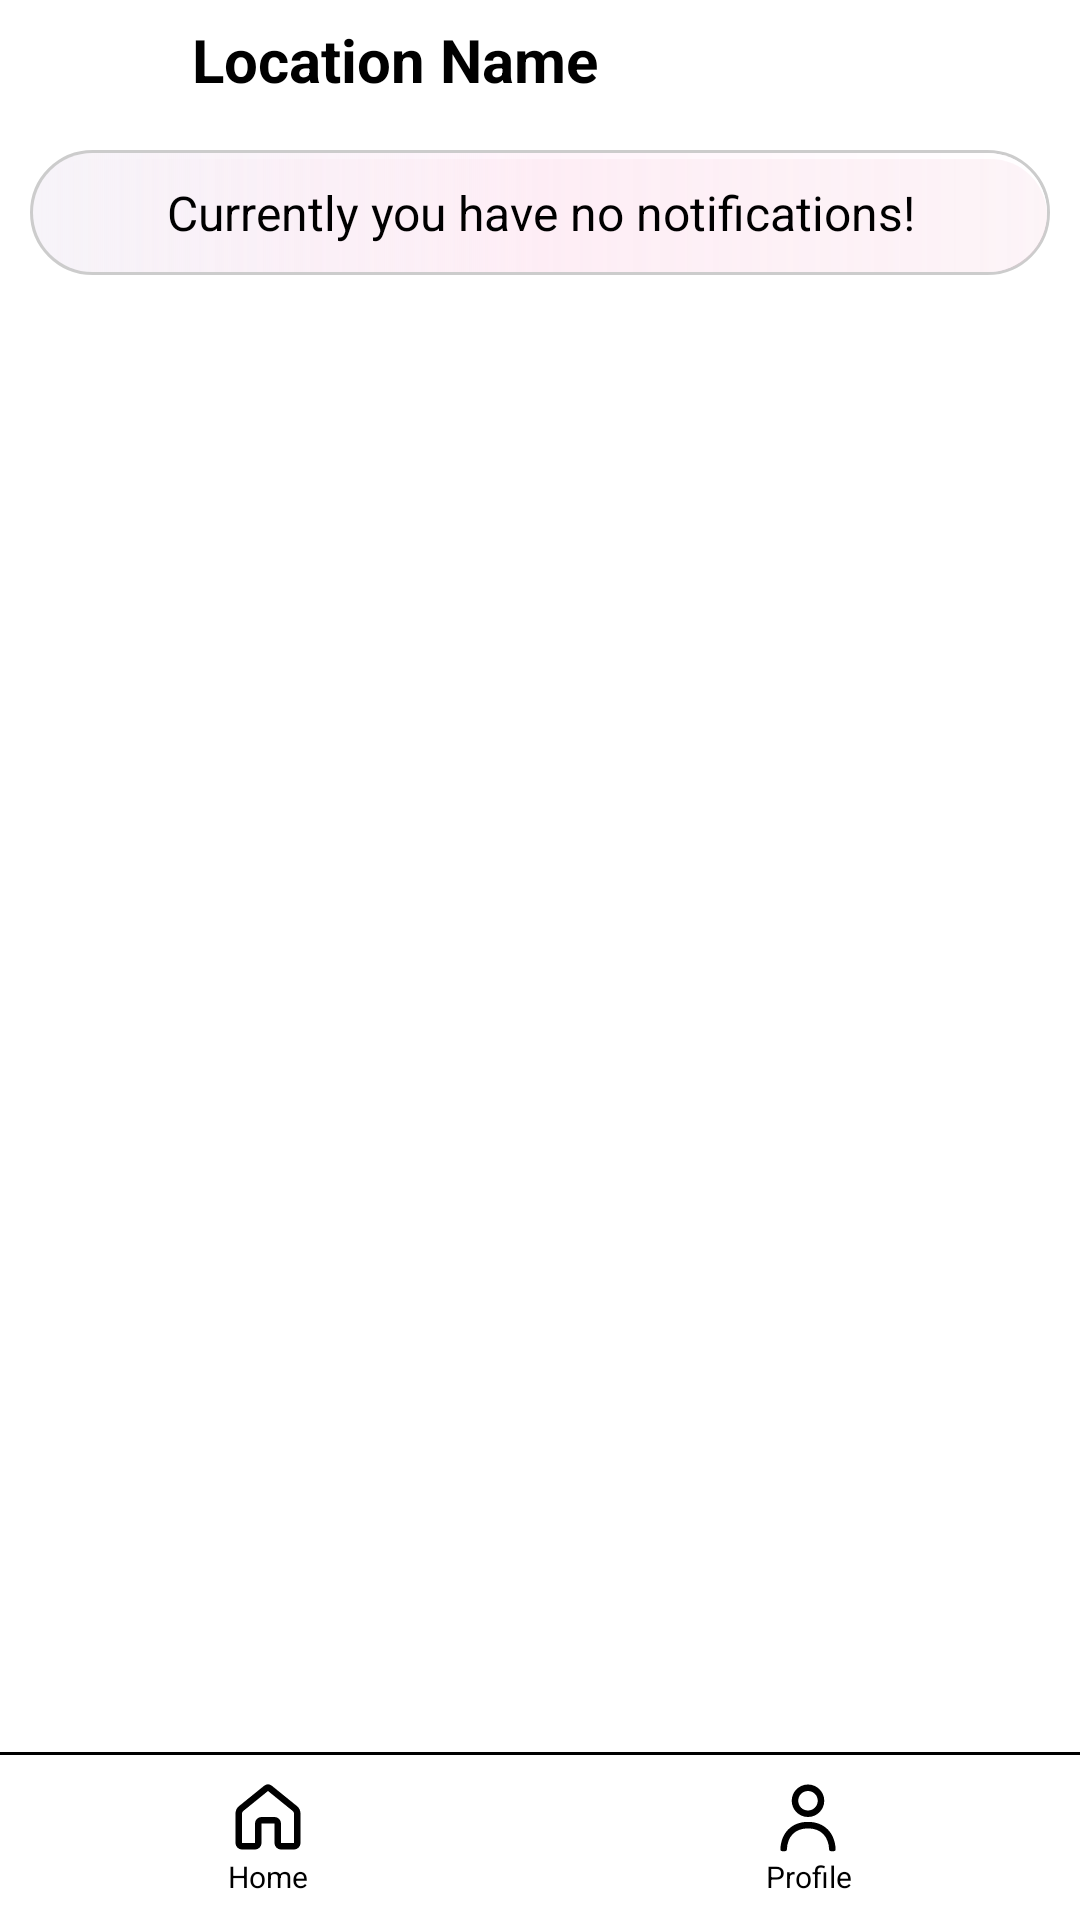

This screen was rendered from an Android layout file. Write that file and the resources it references.
<!-- AndroidManifest.xml: application theme Theme.DontJustEat -->
<!-- res/layout/admin_notifications.xml -->
<?xml version="1.0" encoding="utf-8"?>
<androidx.constraintlayout.widget.ConstraintLayout xmlns:android="http://schemas.android.com/apk/res/android"
    android:layout_width="match_parent"
    android:layout_height="match_parent"
    xmlns:app="http://schemas.android.com/apk/res-auto"
    android:id="@+id/rootView"
    android:background="@color/white">
    
    <include
        android:id="@+id/admin_header"
        layout="@layout/component_header"
        android:layout_width="match_parent"
        android:layout_height="wrap_content"
        app:layout_constraintTop_toTopOf="parent"
        app:layout_constraintStart_toStartOf="parent"
        app:layout_constraintEnd_toEndOf="parent" />

    
    <include
        android:id="@+id/footer"
        layout="@layout/admin_component_footer_menu"
        android:layout_width="match_parent"
        android:layout_height="wrap_content"
        app:layout_constraintBottom_toBottomOf="parent"
        app:layout_constraintStart_toStartOf="parent"
        app:layout_constraintEnd_toEndOf="parent" />

    
    <ScrollView
        android:id="@+id/scrollable_content_container"
        android:layout_width="0dp"
        android:layout_height="0dp"
        app:layout_constraintTop_toBottomOf="@+id/admin_header"
        app:layout_constraintStart_toStartOf="parent"
        app:layout_constraintEnd_toEndOf="parent"
        app:layout_constraintBottom_toTopOf="@+id/footer">

        
        <LinearLayout
            android:id="@+id/content_container"
            android:layout_width="match_parent"
            android:layout_height="wrap_content"
            app:layout_constraintTop_toBottomOf="parent"
            app:layout_constraintStart_toStartOf="parent"
            app:layout_constraintEnd_toEndOf="parent"
            android:orientation="vertical"
            android:layout_gravity="center_horizontal"
            >

            <TextView
                android:id="@+id/no_notification_text"
                android:layout_width="match_parent"
                android:layout_height="wrap_content"
                android:text="@string/notification_no_notification_text"
                android:textSize="16sp"
                android:textColor="@color/black"
                android:gravity="center"
                android:padding="10dp"
                android:background="@drawable/pink_back_full_radius"
                android:layout_margin="10dp"
                />

        </LinearLayout>

    </ScrollView>





</androidx.constraintlayout.widget.ConstraintLayout>
<!-- res/layout/component_header.xml (included above) -->
<?xml version="1.0" encoding="utf-8"?>
<LinearLayout android:id="@+id/header_container"
    android:layout_width="match_parent"
    android:layout_height="60dp"
    android:orientation="horizontal"
    android:gravity="center_vertical"
    app:layout_constraintTop_toTopOf="parent"
    xmlns:android="http://schemas.android.com/apk/res/android"
    xmlns:app="http://schemas.android.com/apk/res-auto">

        
        <ImageView
            android:id="@+id/back_button"
            android:layout_width="64dp"
            android:layout_height="match_parent"
            android:padding="20dp"
            app:srcCompat="@drawable/baseline_arrow_back_ios_24"
            android:clickable="true"
            android:focusable="true"
            android:contentDescription="Back Button"
            android:background="?attr/selectableItemBackgroundBorderless"
            android:scaleType="centerInside"
            />
        
        <TextView
            android:id="@+id/location_name"
            android:layout_width="0dp"
            android:layout_height="match_parent"
            android:layout_weight="1"
            android:text="Location Name"
            android:gravity="center_vertical"
            style="@style/text_title"
            />

</LinearLayout>
<!-- res/layout/admin_component_footer_menu.xml (included above) -->
<LinearLayout xmlns:android="http://schemas.android.com/apk/res/android"
    android:layout_width="match_parent"
    android:layout_height="wrap_content"
    android:layout_gravity="bottom">

    <LinearLayout
        android:layout_width="match_parent"
        android:layout_height="wrap_content"
        android:gravity="center"
        android:orientation="vertical">
        
        <View
            android:id="@+id/divider_header"
            android:layout_width="match_parent"
            android:layout_height="1dp"
            android:background="@color/black" />

        
        <LinearLayout
            android:layout_width="match_parent"
            android:layout_height="55dp"
            android:background="@color/white"
            android:gravity="center_vertical"
            android:orientation="horizontal">
            
            <LinearLayout
                android:id="@+id/navigate_to_booking"
                android:layout_width="wrap_content"
                android:layout_height="wrap_content"
                android:layout_weight="1"
                android:gravity="center"
                android:orientation="vertical">
                
                <ImageView
                    android:id="@+id/navigate_to_booking_button"
                    android:layout_width="26dp"
                    android:layout_height="26dp"
                    android:background="@drawable/home_inactive"
                    android:clickable="true"
                    android:focusable="true" />

                
                <TextView
                    android:layout_width="wrap_content"
                    android:layout_height="wrap_content"
                    android:layout_gravity="center"
                    android:gravity="center"
                    android:text="Home"
                    android:textColor="@color/black"
                    android:textSize="10sp" />

            </LinearLayout>


            
            <LinearLayout
                android:id="@+id/navigate_to_customer_profile"
                android:layout_width="wrap_content"
                android:layout_height="wrap_content"
                android:layout_weight="1"
                android:gravity="center"
                android:orientation="vertical">
                
                <ImageView
                    android:id="@+id/navigate_to_customer_profile_button"
                    android:layout_width="26dp"
                    android:layout_height="26dp"
                    android:background="@drawable/profile_inactive"
                    android:clickable="true"
                    android:focusable="true" />
                
                <TextView
                    android:layout_width="wrap_content"
                    android:layout_height="wrap_content"
                    android:layout_gravity="center"
                    android:gravity="center"
                    android:text="Profile"
                    android:textColor="@color/black"
                    android:textSize="10sp" />

            </LinearLayout>

        </LinearLayout>
    </LinearLayout>
</LinearLayout>
<!-- resources referenced by this layout -->
<resources>
  <color name="black">#FF000000</color>
  <color name="white">#FFFFFFFF</color>
  <!-- drawable home_inactive (drawable) -->
  <vector xmlns:android="http://schemas.android.com/apk/res/android" android:height="24dp" android:viewportHeight="12" android:viewportWidth="12" android:width="24dp">
        
      <path android:fillColor="#000000" android:pathData="M5.37,1.222a1,1 0,0 1,1.26 0l3.814,3.09A1.5,1.5 0,0 1,11 5.476L11,10a1,1 0,0 1,-1 1L8,11a1,1 0,0 1,-1 -1L7,7L5,7v3a1,1 0,0 1,-1 1L2,11a1,1 0,0 1,-1 -1L1,5.477a1.5,1.5 0,0 1,0.556 -1.166l3.815,-3.089ZM9.815,5.088L6,2L2.185,5.088A0.5,0.5 0,0 0,2 5.477L2,10h2L4,7a1,1 0,0 1,1 -1h2a1,1 0,0 1,1 1v3h2L10,5.477a0.5,0.5 0,0 0,-0.185 -0.389Z"/>
      
  </vector>
  <!-- drawable profile_inactive (drawable) -->
  <vector xmlns:android="http://schemas.android.com/apk/res/android"
      android:width="24dp"
      android:height="24dp"
      android:viewportWidth="24"
      android:viewportHeight="24">
    <path
        android:pathData="M11.998,2C14.765,2 17.002,4.24 17.002,7C17.002,9.76 14.765,12 11.998,12C9.235,12 6.993,9.76 6.993,7C6.993,4.24 9.235,2 11.998,2ZM11.998,4C10.341,4 8.995,5.345 8.995,7C8.995,8.655 10.341,10 11.998,10C13.659,10 15,8.655 15,7C15,5.345 13.659,4 11.998,4ZM11.998,13.5C17.147,13.5 20.334,16.995 20.5,22C20.51,22.275 20.285,22.5 20.004,22.5H19.003C18.728,22.5 18.508,22.275 18.498,22C18.348,18.08 16.046,15.5 11.998,15.5C7.954,15.5 5.652,18.08 5.502,22C5.492,22.275 5.272,22.5 4.992,22.5H3.991C3.716,22.5 3.49,22.275 3.5,22C3.665,16.995 6.853,13.5 11.998,13.5Z"
        android:fillColor="#000000"/>
  </vector>
  <string name="notification_no_notification_text">Currently you have no notifications!</string>
  <style name="text_title">
          <item name="android:fontFamily">Inter</item>
          <item name="android:textSize">20sp</item>
          <item name="android:textColor">#000000</item>
          <item name="android:textStyle">bold</item>
      </style>
  <style name="Theme.DontJustEat" parent="Base.Theme.DontJustEat" />
  <color name="card_border_shadow">#33000000</color>
  <color name="card_background">#FFF7F4F9</color>
  <color name="card_gloss_start">#FFFFFFFF</color>
  <color name="card_gloss_center">#FFFFF3FA</color>
  <color name="card_gloss_end">#00FFFFFF</color>
  <color name="card_pink_shadow_start">#33F4C9D9</color>
  <color name="card_pink_shadow_center">#20F4C9D9</color>
  <color name="card_pink_shadow_end">#00000000</color>
  <style name="Base.Theme.DontJustEat" parent="Theme.Material3.DayNight.NoActionBar">
          
          
      </style>
</resources>
